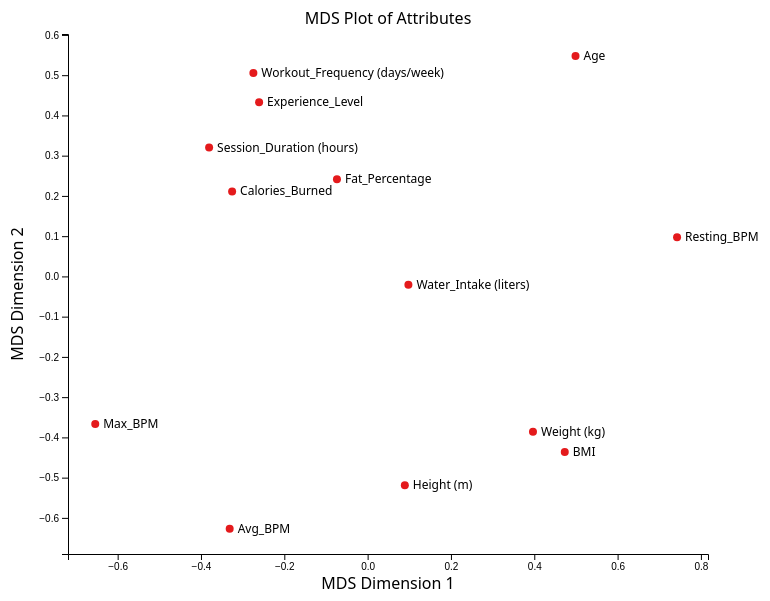
D3 v7 page, settled after 480 driven frames (8 s of simulated time); the page loaded 1 data file(s).


        // dimensions
        const margin = {top: 40, right: 100, bottom: 40, left: 60};
        const width = 800 - margin.left - margin.right;
        const height = 600 - margin.top - margin.bottom;

        // create graph
        const svg = d3.select("#visualization")
            .append("svg")
            .attr("width", width + margin.left + margin.right)
            .attr("height", height + margin.top + margin.bottom)
            .append("g")
            .attr("transform", `translate(${margin.left},${margin.top})`);

        // load
        d3.json("mds_attr.json").then(data => {
            const mdsCoords = data.mds_attributes;
            const variables = data.column_names;

            // scales
            const xExtent = d3.extent(mdsCoords, d => d[0]);
            const yExtent = d3.extent(mdsCoords, d => d[1]);
            const padding = 0.1;

            const xScale = d3.scaleLinear()
                .domain([xExtent[0] * (1 + padding), xExtent[1] * (1 + padding)])
                .range([0, width]);

            const yScale = d3.scaleLinear()
                .domain([yExtent[0] * (1 + padding), yExtent[1] * (1 + padding)])
                .range([height, 0]);

            // axes
            const xAxis = d3.axisBottom(xScale);
            const yAxis = d3.axisLeft(yScale);

            svg.append("g")
                .attr("transform", `translate(0,${height})`)
                .call(xAxis);

            svg.append("g")
                .call(yAxis);

            // axis labels
            svg.append("text")
                .attr("x", width / 2)
                .attr("y", height + 35)
                .style("text-anchor", "middle")
                .text("MDS Dimension 1");

            svg.append("text")
                .attr("transform", "rotate(-90)")
                .attr("x", -height / 2)
                .attr("y", -45)
                .style("text-anchor", "middle")
                .text("MDS Dimension 2");

            // title
            svg.append("text")
                .attr("x", width / 2)
                .attr("y", -10)
                .style("text-anchor", "middle")
                .style("font-size", "16px")
                .text("MDS Plot of Attributes");

            // points and labels (Asked Chatgpt how to label points)
            const points = svg.selectAll("g.attribute")
                .data(mdsCoords)
                .enter()
                .append("g")
                .attr("class", "attribute");

            points.append("circle")
                .attr("class", "attribute-point")
                .attr("cx", d => xScale(d[0]))
                .attr("cy", d => yScale(d[1]))
                .attr("r", 4);

            points.append("text")
                .attr("class", "attribute-label")
                .attr("x", d => xScale(d[0]) + 8)
                .attr("y", d => yScale(d[1]) + 4)
                .text((d, i) => variables[i]);
        });
    

### data: mds_attr.json
{
 "mds_attributes": [
  [
   0.499,
   0.5476
  ],
  [
   0.3969,
   -0.3861
  ],
  [
   0.0893,
   -0.5188
  ],
  [
   -0.6538,
   -0.3668
  ],
  [
   -0.3311,
   -0.627
  ],
  [
   0.7427,
   0.09726
  ],
  [
   -0.3805,
   0.3203
  ],
  [
   -0.3253,
   0.2111
  ],
  "... 5 more items"
 ],
 "column_names": [
  "Age",
  "Weight (kg)",
  "Height (m)",
  "Max_BPM",
  "Avg_BPM",
  "Resting_BPM",
  "Session_Duration (hours)",
  "Calories_Burned",
  "... 5 more items"
 ]
}